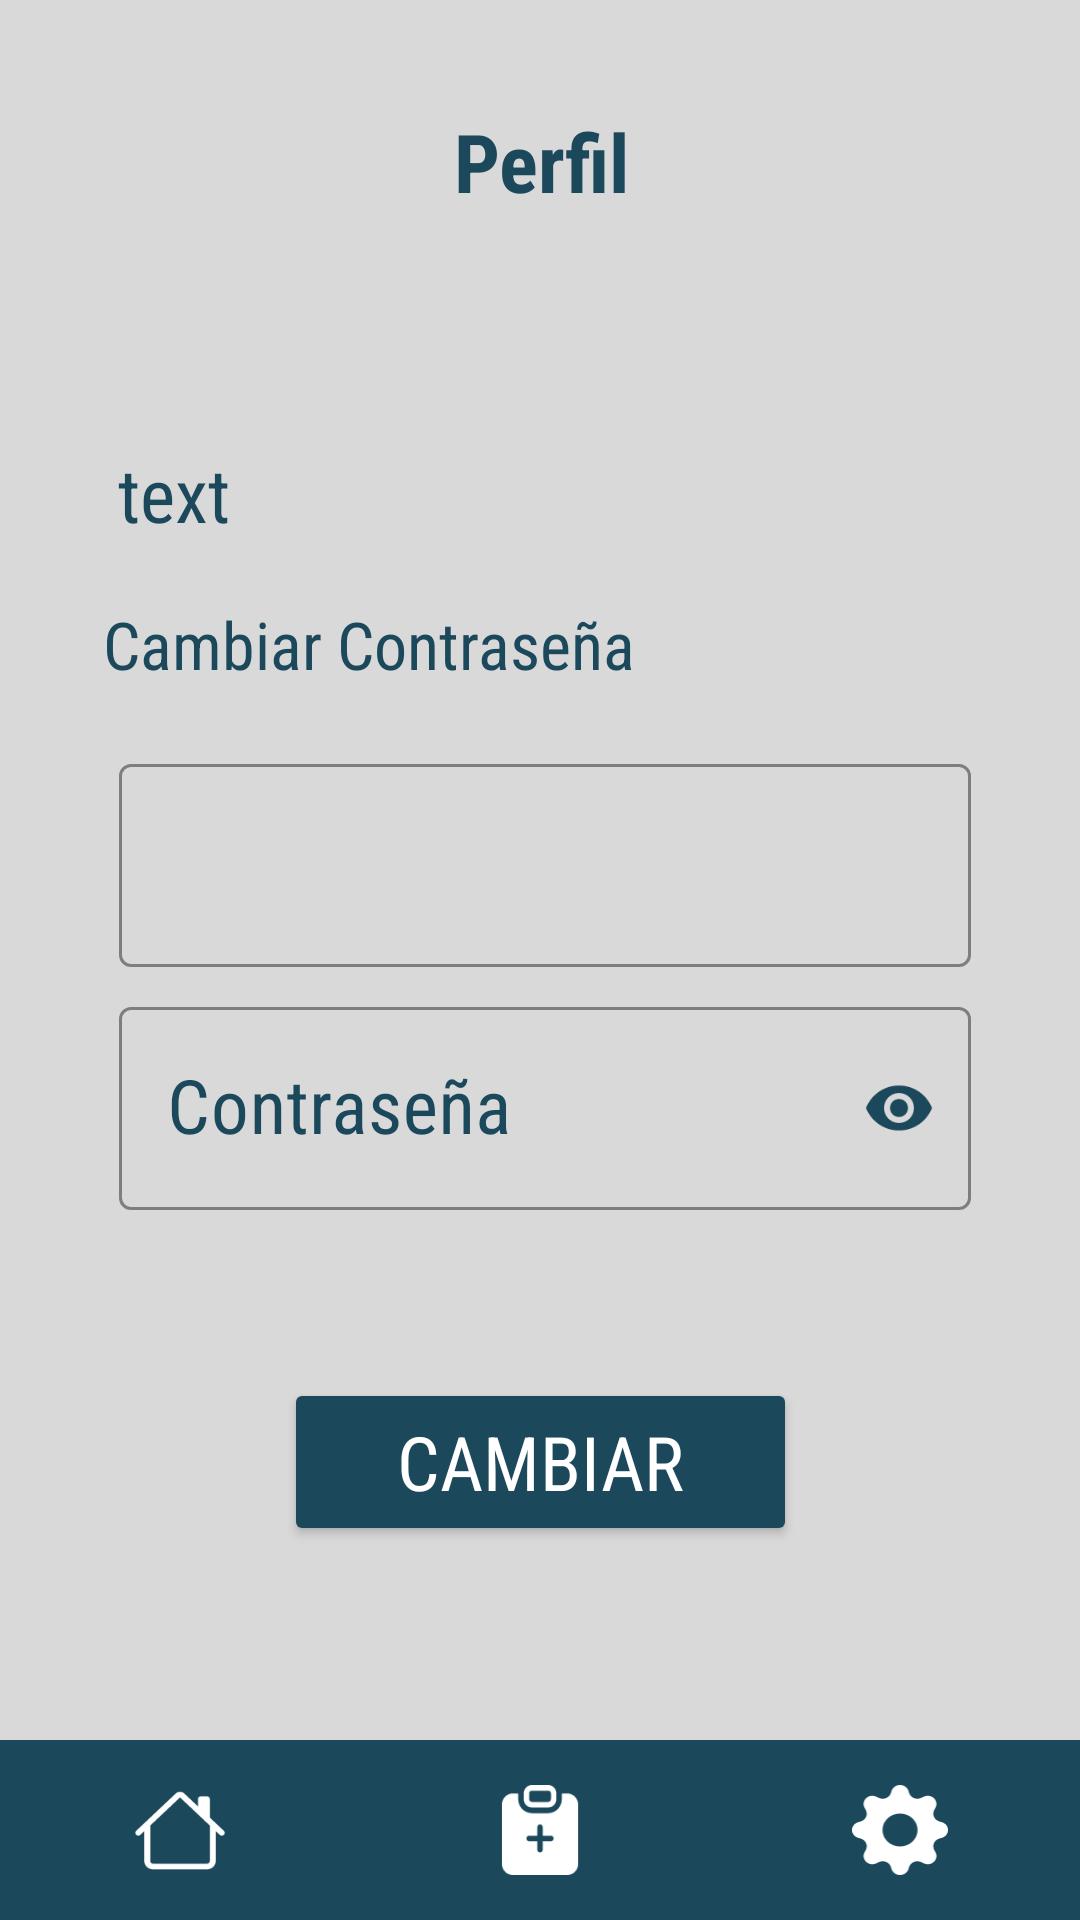

Here is an Android app screen rendered from its layout file. Give the layout XML and the strings, colors and styles it references.
<!-- AndroidManifest.xml: application theme Theme.Check_Vi -->
<!-- res/layout/activity_perfil2.xml -->
<?xml version="1.0" encoding="utf-8"?>
<androidx.constraintlayout.widget.ConstraintLayout xmlns:android="http://schemas.android.com/apk/res/android"
    xmlns:app="http://schemas.android.com/apk/res-auto"
    xmlns:tools="http://schemas.android.com/tools"
    android:id="@+id/main"
    android:layout_width="match_parent"
    android:layout_height="match_parent"
    android:background="@color/marino"
    tools:context=".perfilActivity2">

    <LinearLayout
        android:id="@+id/headerLayout"
        android:layout_width="0dp"
        android:layout_height="60dp"
        android:orientation="horizontal"
        android:background="#1B485B"
        android:padding="8dp"
        android:gravity="center_vertical"
        app:layout_constraintTop_toTopOf="parent"
        app:layout_constraintStart_toStartOf="parent"
        app:layout_constraintEnd_toEndOf="parent">

        
        <ImageView
            android:id="@+id/volver"
            android:layout_width="0dp"
            android:layout_height="48dp"
            android:padding="9dp"
            android:layout_weight="1"
            android:clickable="true"
            android:focusable="true"
            android:contentDescription="Botón de usuario"
            android:scaleType="fitStart"
            android:src="@drawable/arrow_left_circle_fill" />

    </LinearLayout>



    <View
        android:id="@+id/rectangulo"
        android:layout_width="387dp"
        android:layout_height="673dp"
        android:background="@drawable/rectangulo"
        app:layout_constraintBottom_toTopOf="@+id/bottomNavigationBar"
        app:layout_constraintEnd_toEndOf="parent"
        app:layout_constraintStart_toStartOf="parent"
        app:layout_constraintTop_toBottomOf="@+id/headerLayout" />

    <TextView
        android:id="@+id/perfil"
        android:layout_width="wrap_content"
        android:layout_height="wrap_content"
        android:layout_marginTop="52dp"
        android:text="Perfil"
        android:textAlignment="center"
        android:fontFamily="sans-serif-condensed"
        android:textColor="@color/Azul"
        android:textSize="27dp"
        android:textStyle="bold"
        app:layout_constraintEnd_toEndOf="@+id/rectangulo"
        app:layout_constraintStart_toStartOf="@+id/rectangulo"
        app:layout_constraintTop_toTopOf="@+id/rectangulo" />


    <TextView
        android:id="@+id/nombre_user"
        android:layout_width="wrap_content"
        android:layout_height="wrap_content"
        android:layout_marginTop="48dp"
        android:fontFamily="sans-serif-condensed"
        android:text="text"
        android:textAlignment="center"
        android:textColor="@color/Azul"
        android:textSize="25dp"
        app:layout_constraintEnd_toEndOf="@+id/rectangulo"
        app:layout_constraintHorizontal_bias="0.151"
        app:layout_constraintStart_toStartOf="@+id/rectangulo"
        app:layout_constraintTop_toBottomOf="@+id/imageView5" />

    <TextView
        android:id="@+id/cambiartext"
        android:layout_width="wrap_content"
        android:layout_height="wrap_content"
        android:fontFamily="sans-serif-condensed"
        android:text="Cambiar Contraseña"
        android:textAlignment="center"
        android:textColor="@color/Azul"
        android:textSize="22dp"
        app:layout_constraintBottom_toBottomOf="@+id/rectangulo"
        app:layout_constraintEnd_toEndOf="@+id/rectangulo"
        app:layout_constraintHorizontal_bias="0.225"
        app:layout_constraintStart_toStartOf="@+id/rectangulo"
        app:layout_constraintTop_toBottomOf="@+id/nombre_user"
        app:layout_constraintVertical_bias="0.042" />


    <Button
        android:id="@+id/btncambiar"

        android:layout_width="171dp"
        android:layout_height="56dp"
        android:backgroundTint="@color/Azul"
        android:fontFamily="sans-serif-condensed"
        android:text="Cambiar"
        android:textColor="@color/white"
        android:textSize="25dp"
        app:layout_constraintBottom_toBottomOf="@+id/rectangulo"
        app:layout_constraintEnd_toEndOf="@+id/rectangulo"
        app:layout_constraintStart_toStartOf="@+id/rectangulo"
        app:layout_constraintTop_toBottomOf="@+id/nuevacontra"
        app:layout_constraintVertical_bias="0.283" />

    <com.google.android.material.textfield.TextInputLayout
        android:id="@+id/contraactual"
        android:layout_width="284dp"
        android:layout_height="wrap_content"
        android:layout_marginTop="20dp"
        android:fontFamily="sans-serif-condensed"
        android:text="contra "
        android:textColor="@color/Azul"
        app:boxStrokeColor="@color/Azul"
        app:cursorColor="@color/Azul"
        app:endIconTint="@color/Azul"
        app:hintTextColor="@color/Azul"
        app:layout_constraintEnd_toEndOf="@+id/rectangulo"
        app:layout_constraintHorizontal_bias="0.514"
        app:layout_constraintStart_toStartOf="@+id/rectangulo"
        app:layout_constraintTop_toBottomOf="@+id/cambiartext">


        <com.google.android.material.textfield.TextInputEditText
            android:id="@+id/contraseñaactual"
            android:layout_width="match_parent"
            android:layout_height="wrap_content"
            android:fontFamily="sans-serif-condensed"
            android:inputType="text"
            android:textColor="@color/Azul"
            android:textColorHint="@color/Azul"
            android:textSize="25sp" />
    </com.google.android.material.textfield.TextInputLayout>

    <com.google.android.material.textfield.TextInputLayout
        android:id="@+id/nuevacontra"
        style="@style/Widget.MaterialComponents.TextInputLayout.OutlinedBox"
        android:layout_width="284dp"
        android:layout_height="wrap_content"
        android:layout_marginTop="8dp"
        android:fontFamily="sans-serif-condensed"
        android:hint="Contraseña"
        android:textColor="@color/Azul"
        android:textColorHint="@color/Azul"
        app:boxStrokeColor="@color/Azul"
        app:cursorColor="@color/Azul"
        app:endIconMode="password_toggle"
        app:endIconTint="@color/Azul"
        app:hintTextColor="@color/Azul"
        app:layout_constraintEnd_toEndOf="@+id/rectangulo"
        app:layout_constraintHorizontal_bias="0.514"
        app:layout_constraintStart_toStartOf="@+id/rectangulo"
        app:layout_constraintTop_toBottomOf="@+id/contraactual">


        <com.google.android.material.textfield.TextInputEditText
            android:id="@+id/contraN"
            android:layout_width="match_parent"
            android:layout_height="wrap_content"
            android:fontFamily="sans-serif-condensed"
            android:inputType="textPassword"
            android:textColor="@color/Azul"
            android:textColorHint="@color/Azul"
            android:textSize="25sp" />
    </com.google.android.material.textfield.TextInputLayout>

    <LinearLayout
        android:id="@+id/bottomNavigationBar"
        android:layout_width="0dp"
        android:layout_height="60dp"
        android:orientation="horizontal"
        android:background="#1B485B"
        app:layout_constraintBottom_toBottomOf="parent"
        app:layout_constraintStart_toStartOf="parent"
        app:layout_constraintEnd_toEndOf="parent"
        android:gravity="center">

        <ImageView
            android:id="@+id/inicio"
            android:layout_width="0dp"
            android:layout_height="48dp"
            android:padding="9dp"
            android:layout_weight="1"
            android:src="@drawable/icono_house"
            android:clickable="true"
            android:focusable="true"
            android:contentDescription="Inicio" />

        <ImageView
            android:id="@+id/historial"
            android:layout_width="0dp"
            android:layout_height="48dp"
            android:padding="9dp"
            android:layout_weight="1"
            android:src="@drawable/icono_favorite"
            android:clickable="true"
            android:focusable="true"
            android:contentDescription="Agregar" />

        <ImageView
            android:id="@+id/configuracion"
            android:layout_width="0dp"
            android:layout_height="48dp"
            android:padding="9dp"
            android:layout_weight="1"
            android:src="@drawable/icono_setting"
            android:clickable="true"
            android:focusable="true"
            android:contentDescription="Configuración" />
    </LinearLayout>

    <ImageView
        android:id="@+id/imageView5"
        android:layout_width="wrap_content"
        android:layout_height="wrap_content"
        android:layout_marginTop="28dp"
        app:layout_constraintEnd_toEndOf="@+id/rectangulo"
        app:layout_constraintHorizontal_bias="0.498"
        app:layout_constraintStart_toStartOf="@+id/rectangulo"
        app:layout_constraintTop_toBottomOf="@+id/perfil"
        tools:srcCompat="@tools:sample/avatars" />


</androidx.constraintlayout.widget.ConstraintLayout>
<!-- resources referenced by this layout -->
<resources>
  <color name="Azul">#1B485B</color>
  <color name="marino">#83DCFC</color>
  <color name="white">#FFFFFFFF</color>
  <!-- drawable arrow_left_circle_fill (drawable) -->
  <vector xmlns:android="http://schemas.android.com/apk/res/android"
      android:width="25dp"
      android:height="25dp"
      android:viewportWidth="25"
      android:viewportHeight="25">
    <path
        android:pathData="M12.5,0C5.596,0 0,5.596 0,12.5C0,19.404 5.596,25 12.5,25C19.404,25 25,19.404 25,12.5C25,5.596 19.404,0 12.5,0ZM17.969,11.719C18.4,11.719 18.75,12.068 18.75,12.5C18.75,12.932 18.4,13.281 17.969,13.281H8.917L12.271,16.635C12.576,16.94 12.576,17.435 12.271,17.74C11.966,18.045 11.471,18.045 11.166,17.74L6.479,13.052C6.174,12.747 6.174,12.253 6.479,11.948L11.166,7.26C11.471,6.955 11.966,6.955 12.271,7.26C12.576,7.565 12.576,8.06 12.271,8.365L8.917,11.719H17.969Z"
        android:fillColor="#ffffff"/>
  </vector>
  <!-- drawable icono_favorite (drawable) -->
  <vector xmlns:android="http://schemas.android.com/apk/res/android"
      android:width="32dp"
      android:height="33dp"
      android:viewportWidth="32"
      android:viewportHeight="33">
    <path
        android:pathData="M13,0C11.343,0 10,1.385 10,3.094V5.156C10,6.865 11.343,8.25 13,8.25H19C20.657,8.25 22,6.865 22,5.156V3.094C22,1.385 20.657,0 19,0H13ZM19,2.063C19.552,2.063 20,2.524 20,3.094V5.156C20,5.726 19.552,6.188 19,6.188H13C12.448,6.188 12,5.726 12,5.156V3.094C12,2.524 12.448,2.063 13,2.063H19Z"
        android:fillColor="#ffffff"/>
    <path
        android:pathData="M8,3.094H6C3.791,3.094 2,4.941 2,7.219V28.875C2,31.153 3.791,33 6,33H26C28.209,33 30,31.153 30,28.875V7.219C30,4.941 28.209,3.094 26,3.094H24V5.156C24,8.004 21.761,10.313 19,10.313H13C10.239,10.313 8,8.004 8,5.156V3.094ZM17,15.469V18.563H20C20.552,18.563 21,19.024 21,19.594C21,20.163 20.552,20.625 20,20.625H17V23.719C17,24.288 16.552,24.75 16,24.75C15.448,24.75 15,24.288 15,23.719V20.625H12C11.448,20.625 11,20.163 11,19.594C11,19.024 11.448,18.563 12,18.563H15V15.469C15,14.899 15.448,14.438 16,14.438C16.552,14.438 17,14.899 17,15.469Z"
        android:fillColor="#ffffff"/>
  </vector>
  <!-- drawable icono_house (drawable) -->
  <vector xmlns:android="http://schemas.android.com/apk/res/android"
      android:width="35dp"
      android:height="33dp"
      android:viewportWidth="35"
      android:viewportHeight="33">
    <path
        android:pathData="M19.047,3.094C18.192,2.288 16.808,2.288 15.953,3.094L1.414,16.802C0.987,17.205 0.987,17.858 1.414,18.26C1.841,18.663 2.534,18.663 2.961,18.26L4.375,16.927V27.844C4.375,29.552 5.844,30.938 7.656,30.938H27.344C29.156,30.938 30.625,29.552 30.625,27.844V16.927L32.039,18.26C32.466,18.663 33.159,18.663 33.586,18.26C34.013,17.858 34.013,17.205 33.586,16.802L28.438,11.948V5.156C28.438,4.587 27.948,4.125 27.344,4.125H25.156C24.552,4.125 24.063,4.587 24.063,5.156V7.823L19.047,3.094ZM28.438,14.865V27.844C28.438,28.413 27.948,28.875 27.344,28.875H7.656C7.052,28.875 6.563,28.413 6.563,27.844V14.865L17.5,4.552L28.438,14.865Z"
        android:fillColor="#ffffff"/>
  </vector>
  <style name="Theme.Check_Vi" parent="Base.Theme.Check_Vi" />
  <style name="Base.Theme.Check_Vi" parent="Theme.Material3.DayNight.NoActionBar">
          
          
      </style>
</resources>
